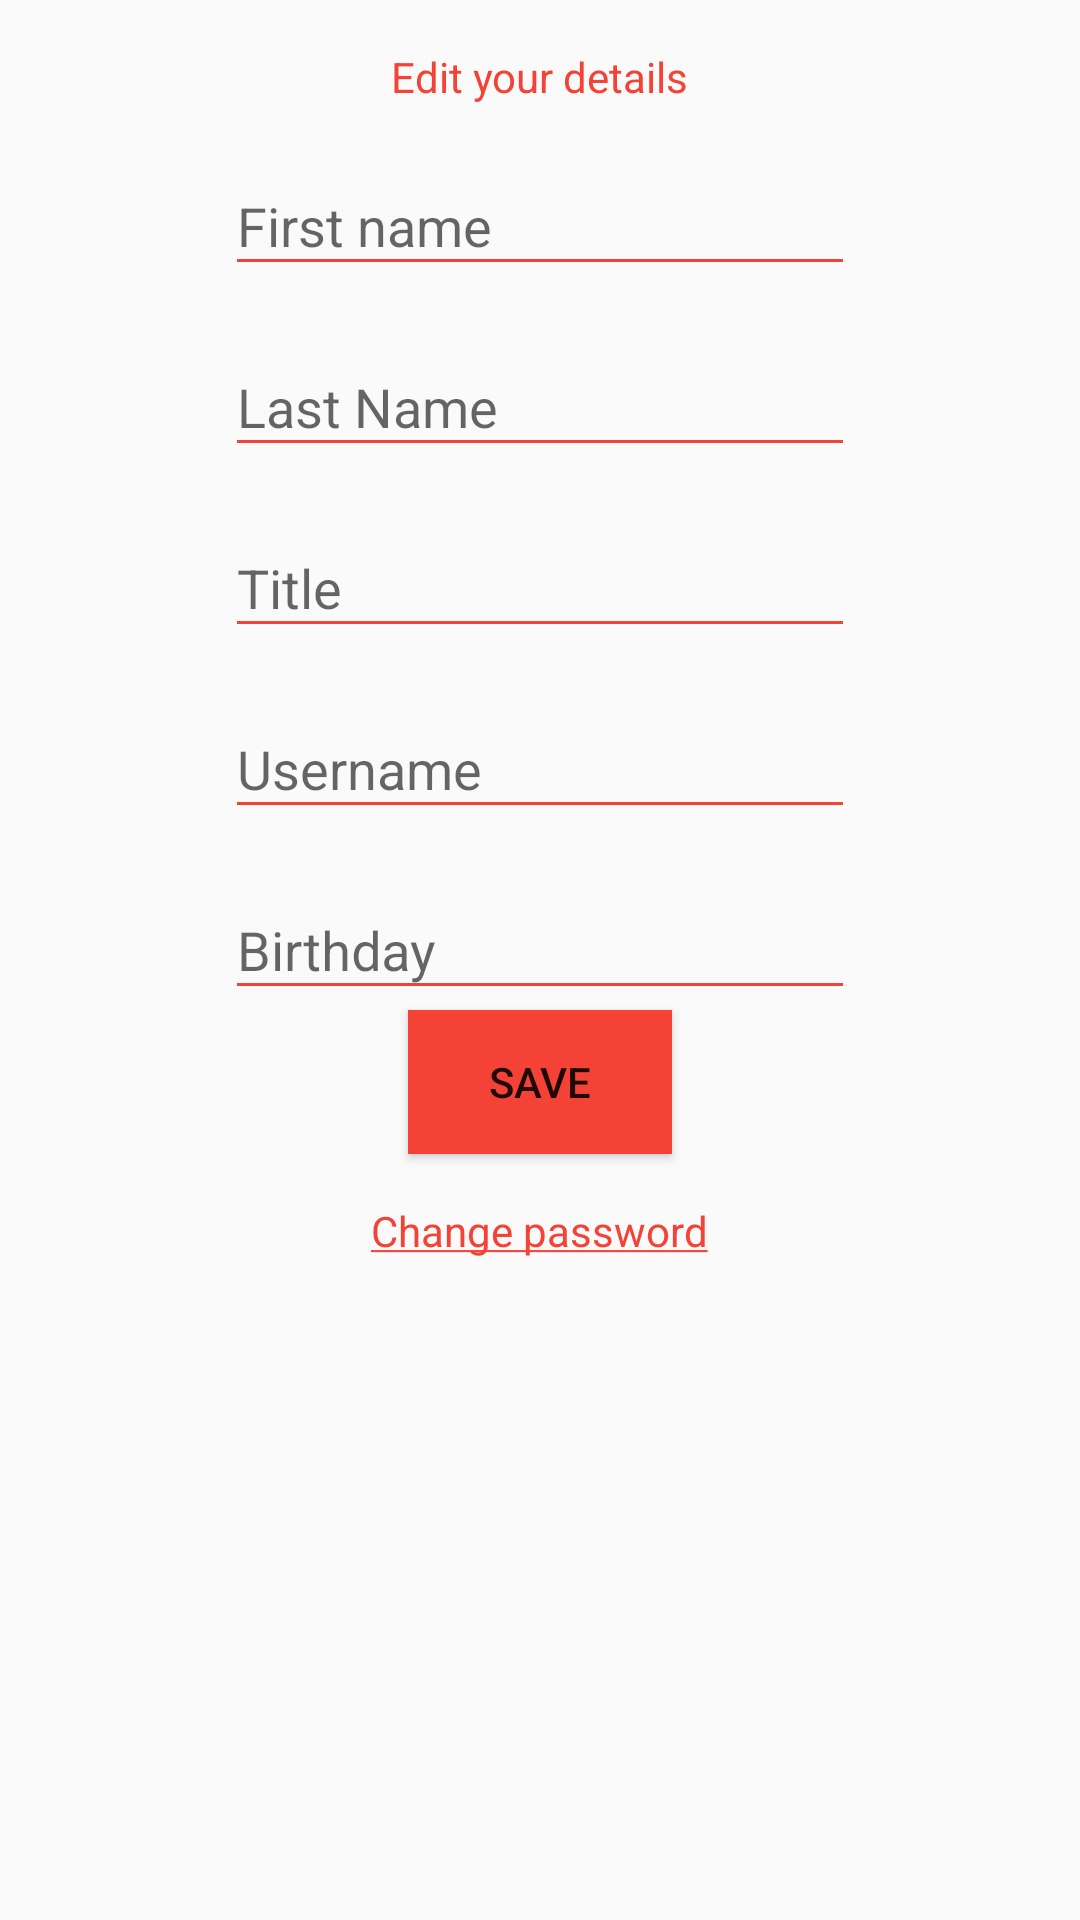

The Android layout XML behind this screen, and the referenced resources:
<!-- AndroidManifest.xml: application theme AppTheme -->
<!-- res/layout/dialog_edit_user_details.xml -->
<?xml version="1.0" encoding="utf-8"?>
<RelativeLayout xmlns:android="http://schemas.android.com/apk/res/android"
                android:layout_width="match_parent"
                android:layout_height="match_parent"
  android:padding="16dp">

  <android.support.v7.widget.AppCompatTextView
    android:id="@+id/dialogTitleTv"
    android:layout_width="wrap_content"
    android:layout_height="wrap_content"
    android:layout_alignParentTop="true"
    android:layout_centerHorizontal="true"
    android:text="@string/edit_your_details"
    style="@style/PrimaryTextStyle"
    android:textColor="@color/colorPrimary"/>

  <android.support.design.widget.TextInputLayout
    android:id="@+id/firstNameIl"
    android:layout_width="wrap_content"
    android:layout_height="wrap_content"
    android:paddingTop="8dp"
    android:layout_centerHorizontal="true"
    android:layout_below="@id/dialogTitleTv">

    <android.support.v7.widget.AppCompatEditText
      android:id="@+id/firstNameEt"
      android:layout_width="wrap_content"
      android:layout_height="wrap_content"
      android:ems="10"
      android:backgroundTint="@color/colorPrimary"
      style="@style/EditTextPrimaryStyle"
      android:hint="@string/first_name"/>

  </android.support.design.widget.TextInputLayout>

  <android.support.design.widget.TextInputLayout
  android:id="@+id/lastNameIl"
  android:layout_width="wrap_content"
  android:layout_height="wrap_content"
  android:paddingTop="8dp"
  android:layout_centerHorizontal="true"
  android:layout_below="@id/firstNameIl">

  <android.support.v7.widget.AppCompatEditText
    android:id="@+id/lastNameEt"
    android:layout_width="wrap_content"
    android:layout_height="wrap_content"
    android:ems="10"
    android:backgroundTint="@color/colorPrimary"
    style="@style/EditTextPrimaryStyle"
    android:hint="@string/last_name"/>

</android.support.design.widget.TextInputLayout>

  <android.support.design.widget.TextInputLayout
  android:id="@+id/titleIl"
  android:layout_width="wrap_content"
  android:layout_height="wrap_content"
  android:paddingTop="8dp"
  android:layout_centerHorizontal="true"
  android:layout_below="@id/lastNameIl">

  <android.support.v7.widget.AppCompatEditText
    android:id="@+id/titleEt"
    android:layout_width="wrap_content"
    android:layout_height="wrap_content"
    android:ems="10"
    android:backgroundTint="@color/colorPrimary"
    style="@style/EditTextPrimaryStyle"
    android:hint="@string/title_hint"/>

</android.support.design.widget.TextInputLayout>

  <android.support.design.widget.TextInputLayout
    android:id="@+id/usernameIl"
    android:layout_width="wrap_content"
    android:layout_height="wrap_content"
    android:paddingTop="8dp"
    android:layout_centerHorizontal="true"
    android:layout_below="@id/titleIl">

    <android.support.v7.widget.AppCompatEditText
      android:id="@+id/usernameEt"
      android:layout_width="wrap_content"
      android:layout_height="wrap_content"
      android:ems="10"
      android:backgroundTint="@color/colorPrimary"
      style="@style/EditTextPrimaryStyle"
      android:hint="@string/username"/>

  </android.support.design.widget.TextInputLayout>

  <android.support.design.widget.TextInputLayout
    android:id="@+id/birthdayIl"
    android:layout_width="wrap_content"
    android:layout_height="wrap_content"
    android:paddingTop="8dp"
    android:layout_centerHorizontal="true"
    android:layout_below="@id/usernameIl">

    <android.support.v7.widget.AppCompatEditText
      android:id="@+id/birthdayEt"
      android:layout_width="wrap_content"
      android:layout_height="wrap_content"
      android:ems="10"
      android:backgroundTint="@color/colorPrimary"
      style="@style/EditTextPrimaryStyle"
      android:hint="@string/birthday"/>

  </android.support.design.widget.TextInputLayout>

  <android.support.v7.widget.AppCompatButton
    android:id="@+id/saveChangesBtn"
    android:layout_width="wrap_content"
    android:layout_height="wrap_content"
    android:layout_centerHorizontal="true"
    android:layout_below="@id/birthdayIl"
    android:text="@string/save_button"
    android:background="@color/colorPrimary"
    style="@style/ButtonPrimaryTextStyle"/>

  <android.support.v7.widget.AppCompatTextView
    android:id="@+id/changePwTv"
    android:layout_width="wrap_content"
    android:layout_height="wrap_content"
    android:layout_centerHorizontal="true"
    android:layout_below="@id/saveChangesBtn"
    android:layout_marginTop="16dp"
    style="@style/SecondaryTextStyle"
    android:textColor="@color/colorPrimary"
    android:text="@string/change_password_underlined"/>

</RelativeLayout>
<!-- resources referenced by this layout -->
<resources>
  <color name="colorPrimary">#F44336</color>
  <string name="birthday">Birthday</string>
  <string name="change_password_underlined"><u>Change password</u></string>
  <string name="edit_your_details">Edit your details</string>
  <string name="first_name">First name</string>
  <string name="last_name">Last Name</string>
  <string name="save_button">Save</string>
  <string name="title_hint">Title</string>
  <string name="username">Username</string>
  <style name="ButtonPrimaryTextStyle">
      <item name="android:textColor">@android:color/white</item>
      <item name="android:textSize">16sp</item>
      <item name="android:fontFamily">sans-serif-smallcaps</item>
      <item name="android:textStyle">bold</item>
    </style>
  <style name="EditTextPrimaryStyle">
      <item name="android:textColor">@color/colorTextPrimary</item>
      <item name="android:textSize">16sp</item>
      <item name="android:fontFamily">sans-serif-condensed</item>
    </style>
  <style name="PrimaryTextStyle">
      <item name="android:textColor">@color/colorTextPrimary</item>
      <item name="android:textSize">16sp</item>
      <item name="android:fontFamily">sans-serif-condensed</item>
    </style>
  <style name="SecondaryTextStyle">
      <item name="android:textColor">@color/colorTextSecondary</item>
      <item name="android:textSize">12sp</item>
      <item name="android:fontFamily">sans-serif-condensed</item>
    </style>
  <style name="AppTheme" parent="Theme.AppCompat.Light.NoActionBar">
      
      <item name="colorPrimary">@color/colorPrimary</item>
      <item name="colorPrimaryDark">@color/colorPrimaryDark</item>
      <item name="colorAccent">@color/colorAccent</item>
    </style>
  <color name="colorTextPrimary">#212121</color>
  <color name="colorTextSecondary">#757575</color>
  <color name="colorPrimaryDark">#D32F2F</color>
  <color name="colorAccent">#F44336</color>
</resources>
